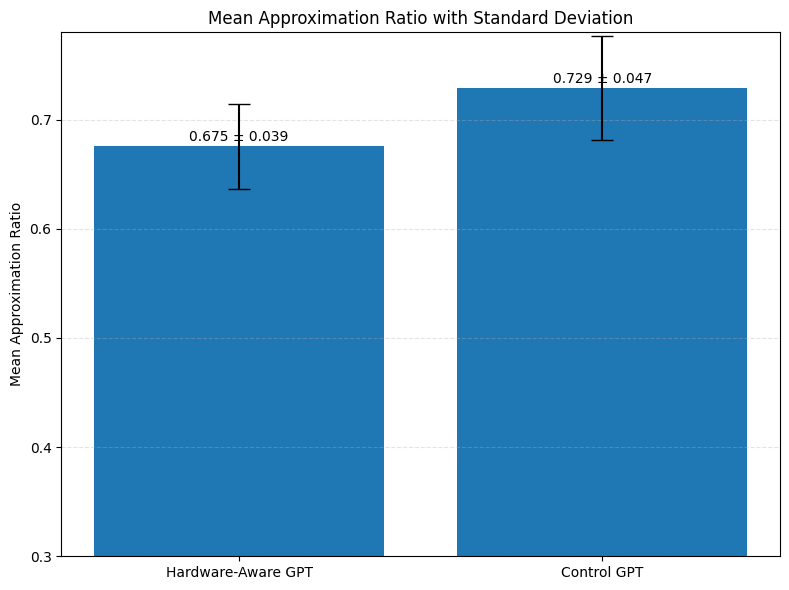

Here is the Python script that generated this plot:
import matplotlib.pyplot as plt
import numpy as np
plt.rcParams["font.family"] = "Times New Roman"

# Data
labels = ["Hardware-Aware GPT", "Control GPT"] #["Control GPT", "Hardware-Aware GPT"]
means = [0.6754515364854129, 0.7288914788618485]
stds = [0.03876602123880095, 0.047302369360409234]

x = np.arange(len(labels))

# Plot
fig, ax = plt.subplots(figsize=(8, 6))
bars = ax.bar(x, means, yerr=stds, capsize=8)

ax.set_xticks(x)
ax.set_xticklabels(labels)
ax.set_ylabel("Mean Approximation Ratio")
ax.set_title("Mean Approximation Ratio with Standard Deviation")

# Optional: set a sensible y-range to make the difference visible
ax.set_ylim(0.3, 0.78)

# Add value labels on top of bars
for i, bar in enumerate(bars):
    height = bar.get_height()
    ax.text(
        bar.get_x() + bar.get_width() / 2,
        height + 0.002,
        f"{means[i]:.3f} ± {stds[i]:.3f}",
        ha="center",
        va="bottom"
    )

ax.grid(axis="y", linestyle="--", alpha=0.35)

plt.tight_layout()
plt.show()
